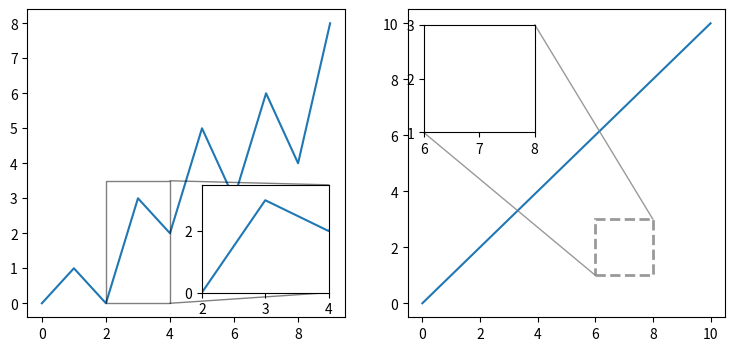

Python code for this plot:
# Written by calculate-plot 0.1.0: this script draws the same figure with Matplotlib 3.11.2.
import locale

import matplotlib.pyplot as plt

# Text is shaped for the language of the locale: this is the one the figure was made with.
try:
    locale.setlocale(locale.LC_CTYPE, "C.UTF-8")
except locale.Error:
    locale.setlocale(locale.LC_CTYPE, "C")

fig, axs = plt.subplots(1, 2, figsize=(9, 4))
axs[0].plot([0, 1, 2, 3, 4, 5, 6, 7, 8, 9], [0, 1, 0, 3, 2, 5, 3, 6, 4, 8])
ins = axs[0].inset_axes([0.55, 0.08, 0.4, 0.35])
ins.plot([0, 1, 2, 3, 4, 5, 6, 7, 8, 9], [0, 1, 0, 3, 2, 5, 3, 6, 4, 8])
ins.set(xlim=(2, 4), ylim=(0, 3.5))
axs[0].indicate_inset_zoom(ins, edgecolor='black')
axs[1].plot([0, 10], [0, 10])
ins2 = axs[1].inset_axes([0.05, 0.6, 0.35, 0.35])
ins2.set(xlim=(6, 8), ylim=(1, 3))
axs[1].indicate_inset_zoom(ins2, lw=2, ls='--', alpha=0.8)
axs[1].indicate_inset([1, 7, 2, 2], facecolor='C1', alpha=0.3)

if __name__ == "__main__":
    plt.show()
